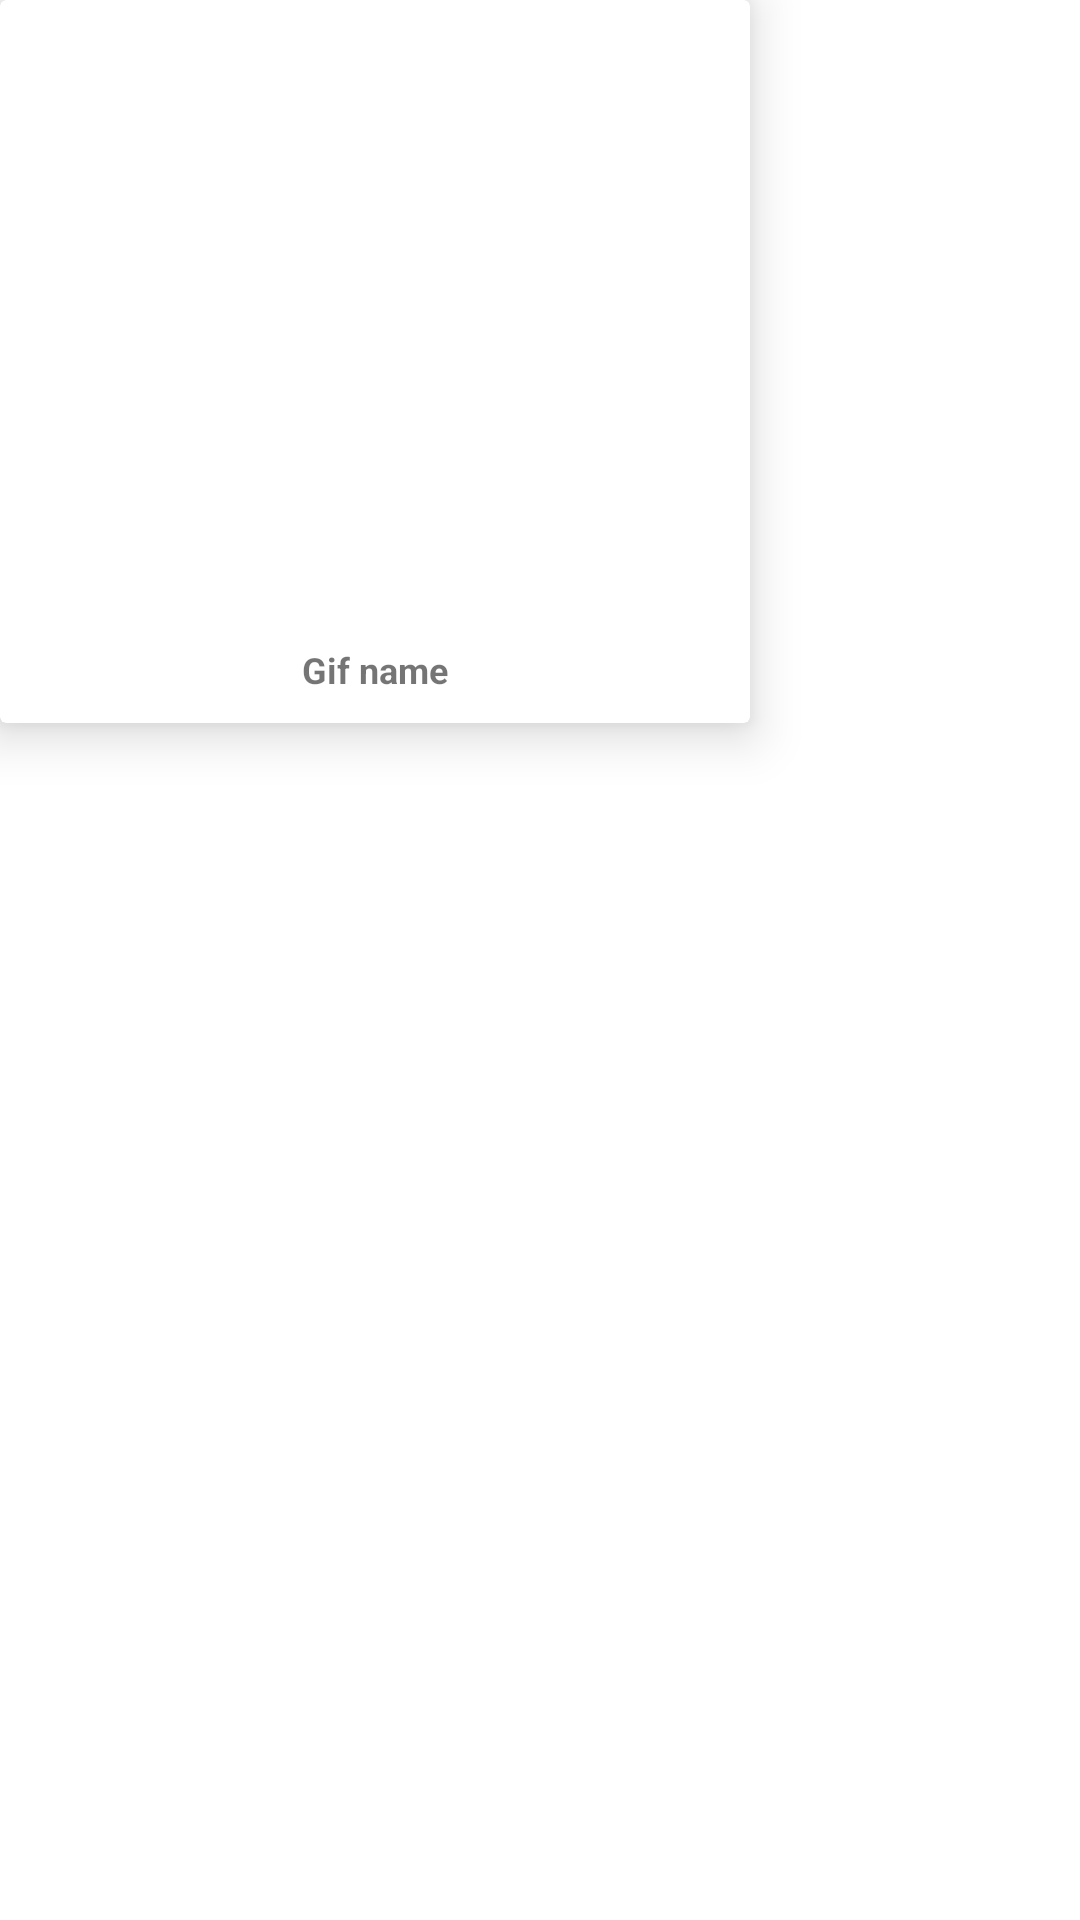

Here is an Android app screen rendered from its layout file. Give the layout XML and the strings, colors and styles it references.
<!-- AndroidManifest.xml: application theme Theme.Gifsearcher -->
<!-- res/layout/gif_list_item.xml -->
<?xml version="1.0" encoding="utf-8"?>
<RelativeLayout xmlns:android="http://schemas.android.com/apk/res/android"
    android:layout_width="wrap_content"
    android:layout_height="wrap_content"
    android:orientation="vertical"
    android:layout_margin="5dp"
    android:layout_gravity="center"
    xmlns:app="http://schemas.android.com/apk/res-auto">

    <androidx.cardview.widget.CardView
        android:id="@+id/card_view"
        android:layout_width="250dp"
        android:layout_height="241dp"
        app:cardElevation="10dp">

        <LinearLayout
            android:layout_width="match_parent"
            android:layout_height="wrap_content"
            android:orientation="vertical">

            <ImageView
                android:id="@+id/gif_img"
                android:layout_width="match_parent"
                android:layout_height="205dp"
                android:scaleType="centerCrop"
                android:src="@drawable/ic_launcher_background" />

            <LinearLayout
                android:layout_width="match_parent"
                android:layout_height="wrap_content"
                android:orientation="vertical"
                android:padding="10dp">

                <TextView
                    android:id="@+id/gif_title"
                    android:layout_width="match_parent"
                    android:layout_height="wrap_content"
                    android:gravity="center"
                    android:text="Gif name"
                    android:textSize="12sp"
                    android:textStyle="bold" />

            </LinearLayout>


        </LinearLayout>


    </androidx.cardview.widget.CardView>

</RelativeLayout>
<!-- resources referenced by this layout -->
<resources>
  <style name="Theme.Gifsearcher" parent="Theme.MaterialComponents.DayNight.DarkActionBar">
          
          <item name="colorPrimary">@color/purple_500</item>
          <item name="colorPrimaryVariant">@color/purple_700</item>
          <item name="colorOnPrimary">@color/white</item>
          
          <item name="colorSecondary">@color/teal_200</item>
          <item name="colorSecondaryVariant">@color/teal_700</item>
          <item name="colorOnSecondary">@color/black</item>
          
          <item name="android:statusBarColor">?attr/colorPrimaryVariant</item>
          
      </style>
  <color name="purple_500">#FF6200EE</color>
  <color name="purple_700">#FF3700B3</color>
  <color name="white">#FFFFFFFF</color>
  <color name="teal_200">#FF03DAC5</color>
  <color name="teal_700">#FF018786</color>
  <color name="black">#FF000000</color>
</resources>
